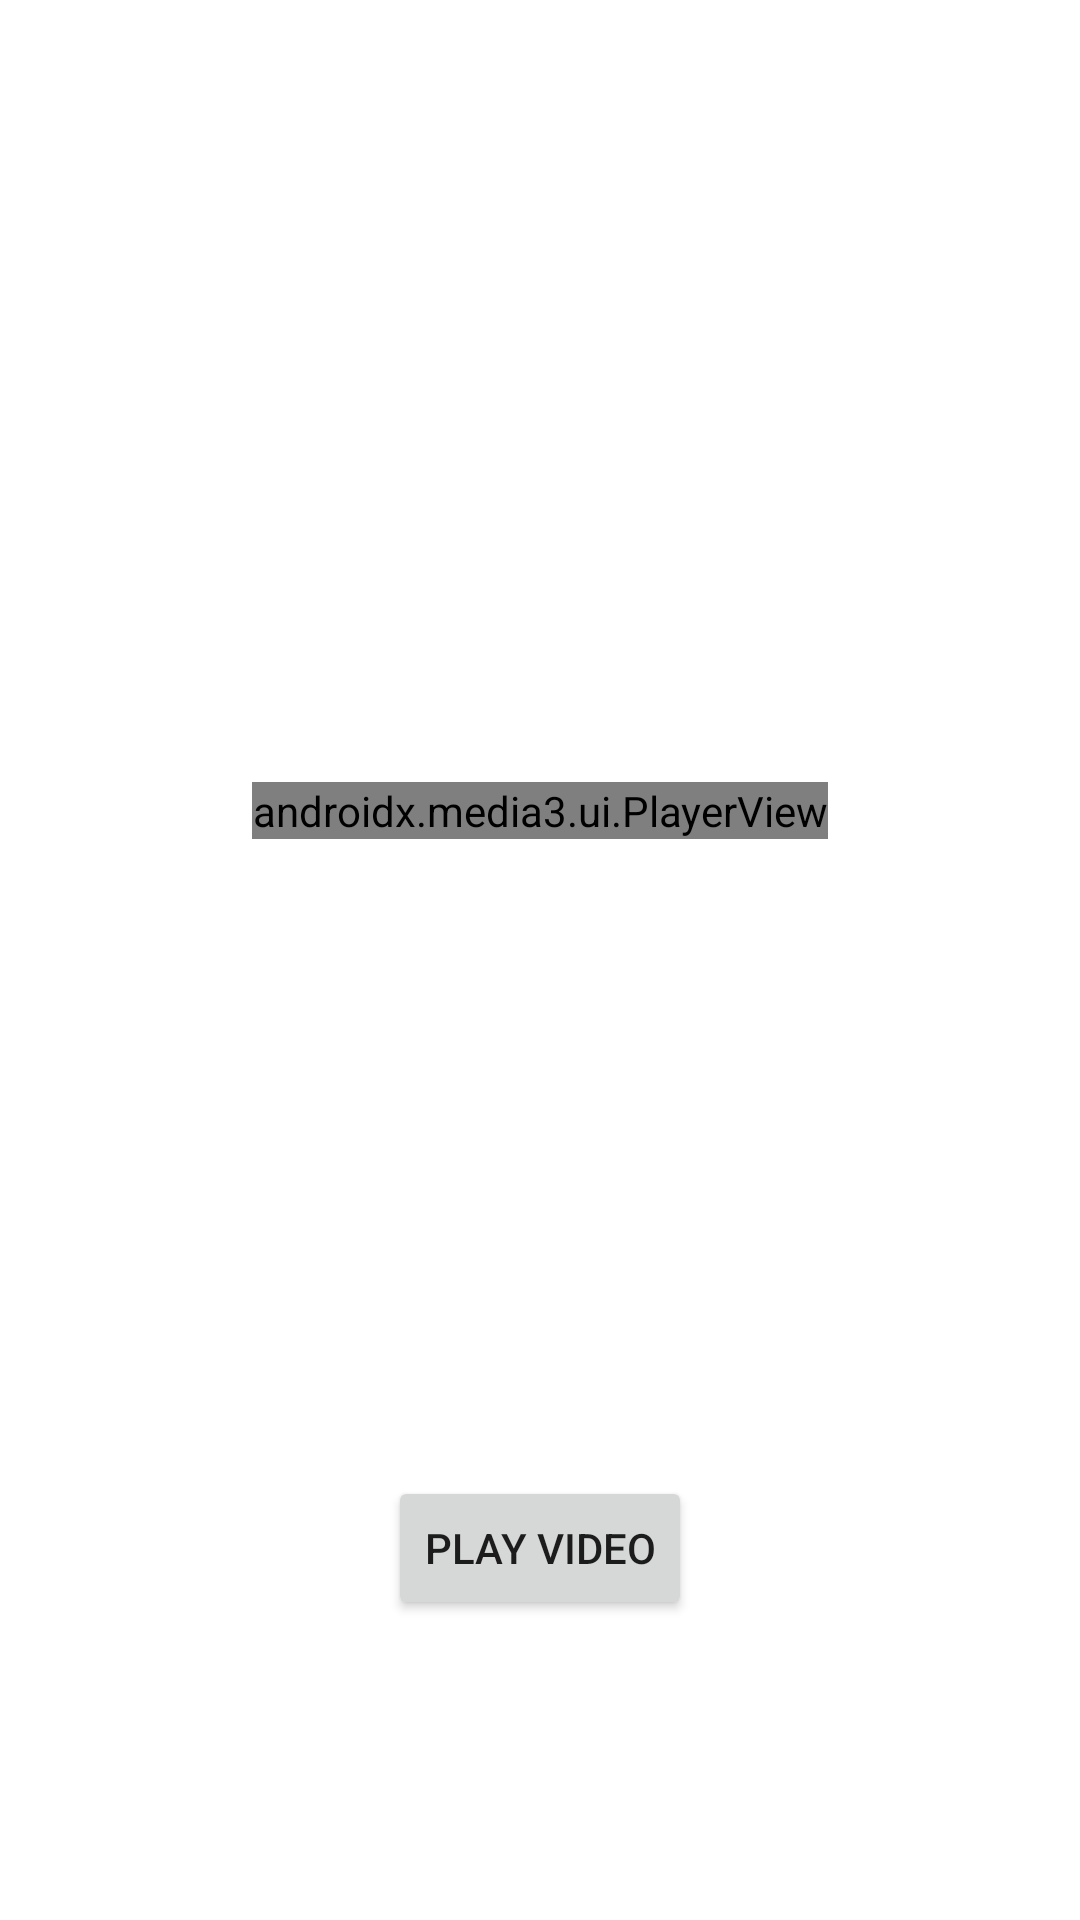

This screen was rendered from an Android layout file. Write that file and the resources it references.
<!-- AndroidManifest.xml: application theme Theme.Media3CustomPlayerController -->
<!-- res/layout/activity_main.xml -->
<?xml version="1.0" encoding="utf-8"?>
<androidx.constraintlayout.widget.ConstraintLayout xmlns:android="http://schemas.android.com/apk/res/android"
    xmlns:app="http://schemas.android.com/apk/res-auto"
    xmlns:tools="http://schemas.android.com/tools"
    android:layout_width="match_parent"
    android:layout_height="match_parent"
    tools:context=".MainActivity">

    <androidx.media3.ui.PlayerView
        android:id="@+id/playerView"
        android:layout_width="wrap_content"
        android:layout_height="wrap_content"
        app:show_timeout="3000"
        app:controller_layout_id="@layout/custom_player_control_view"
        app:layout_constraintBottom_toBottomOf="@id/renderButton"
        app:layout_constraintEnd_toEndOf="parent"
        app:layout_constraintStart_toStartOf="parent"
        app:layout_constraintTop_toTopOf="parent" />


    <Button
        android:id="@+id/renderButton"
        android:layout_width="wrap_content"
        android:layout_height="wrap_content"
        android:text="Play Video"
        android:layout_marginBottom="100dp"
        app:layout_constraintBottom_toBottomOf="parent"
        app:layout_constraintStart_toStartOf="parent"
        app:layout_constraintEnd_toEndOf="parent"
        />

</androidx.constraintlayout.widget.ConstraintLayout>
<!-- res/layout/custom_player_control_view.xml (included above) -->
<?xml version="1.0" encoding="utf-8"?>
<androidx.constraintlayout.widget.ConstraintLayout
    xmlns:android="http://schemas.android.com/apk/res/android"
    xmlns:app="http://schemas.android.com/apk/res-auto"
    android:layout_width="match_parent"
    android:layout_height="match_parent"
    >

    <ImageButton
        android:id="@id/exo_play"
        android:layout_width="wrap_content"
        android:layout_height="wrap_content"
        android:background="@null"
        android:src="@drawable/baseline_smart_display_24"
        app:layout_constraintBottom_toBottomOf="parent"
        app:layout_constraintEnd_toEndOf="parent"
        app:layout_constraintStart_toStartOf="parent"
        app:layout_constraintTop_toTopOf="parent"
        />

    <View
        android:layout_width="0dp"
        android:layout_height="50dp"
        app:layout_constraintBottom_toBottomOf="parent"
        app:layout_constraintEnd_toEndOf="parent"
        app:layout_constraintStart_toStartOf="parent"
        />

    <View
        android:id="@id/exo_progress_placeholder"
        android:layout_width="0dp"
        android:layout_height="18dp"
        android:layout_marginStart="12dp"
        app:layout_constraintBottom_toBottomOf="@id/infoArea"
        app:layout_constraintEnd_toStartOf="@id/infoArea"
        app:layout_constraintStart_toStartOf="parent"
        app:layout_constraintTop_toTopOf="@id/infoArea"
        />

    <androidx.constraintlayout.widget.ConstraintLayout
        android:id="@+id/infoArea"
        android:layout_width="0dp"
        android:layout_height="wrap_content"
        android:layout_marginBottom="7dp"
        app:layout_constraintBottom_toBottomOf="parent"
        app:layout_constraintEnd_toEndOf="parent"
        app:layout_constraintStart_toEndOf="@id/exo_progress_placeholder"
        >

        <TextView
            android:id="@id/exo_position"
            android:layout_width="wrap_content"
            android:layout_height="wrap_content"
            android:layout_marginEnd="4dp"
            android:includeFontPadding="false"
            android:textColor="@color/white"
            android:textSize="11sp"
            app:layout_constraintBottom_toBottomOf="parent"
            app:layout_constraintEnd_toStartOf="@+id/slash"
            app:layout_constraintTop_toTopOf="parent"
            />

        <TextView
            android:id="@+id/slash"
            android:layout_width="wrap_content"
            android:layout_height="wrap_content"
            android:layout_marginEnd="5dp"
            android:includeFontPadding="false"
            android:text="/"
            android:textColor="@color/white"
            android:textSize="11sp"
            app:layout_constraintBottom_toBottomOf="parent"
            app:layout_constraintEnd_toStartOf="@id/exo_duration"
            app:layout_constraintTop_toTopOf="parent"
            />

        <TextView
            android:id="@id/exo_duration"
            android:layout_width="wrap_content"
            android:layout_height="wrap_content"
            android:layout_marginEnd="9dp"
            android:includeFontPadding="false"
            android:textColor="@color/white"
            android:textSize="11sp"
            app:layout_constraintBottom_toBottomOf="parent"
            app:layout_constraintEnd_toStartOf="@+id/volume"
            app:layout_constraintTop_toTopOf="parent"
            />

        <ImageView
            android:id="@+id/volume"
            android:layout_width="wrap_content"
            android:layout_height="wrap_content"
            android:layout_marginEnd="8dp"
            android:includeFontPadding="false"
            android:padding="4dp"
            android:src="@drawable/baseline_volume_mute_24"
            app:layout_constraintBottom_toBottomOf="parent"
            app:layout_constraintEnd_toStartOf="@id/fullScreen"
            app:layout_constraintTop_toTopOf="parent"
            />

        <ImageView
            android:id="@+id/fullScreen"
            android:layout_width="wrap_content"
            android:layout_height="wrap_content"
            android:layout_marginEnd="9dp"
            android:includeFontPadding="false"
            android:padding="4dp"
            android:src="@drawable/baseline_fullscreen_24"
            app:layout_constraintBottom_toBottomOf="parent"
            app:layout_constraintEnd_toEndOf="parent"
            app:layout_constraintTop_toTopOf="parent"
            />

    </androidx.constraintlayout.widget.ConstraintLayout>

</androidx.constraintlayout.widget.ConstraintLayout>
<!-- resources referenced by this layout -->
<resources>
  <!-- drawable baseline_smart_display_24 (drawable) -->
  <vector android:height="24dp" android:tint="#0000FF"
      android:viewportHeight="24" android:viewportWidth="24"
      android:width="24dp" xmlns:android="http://schemas.android.com/apk/res/android">
      <path android:fillColor="@android:color/white" android:pathData="M20,4H4C2.9,4 2,4.9 2,6v12c0,1.1 0.9,2 2,2h16c1.1,0 2,-0.9 2,-2V6C22,4.9 21.1,4 20,4zM9.5,16.5v-9l7,4.5L9.5,16.5z"/>
  </vector>
  <style name="Theme.Media3CustomPlayerController" parent="Theme.MaterialComponents.DayNight.DarkActionBar">
          
          <item name="colorPrimary">@color/purple_500</item>
          <item name="colorPrimaryVariant">@color/purple_700</item>
          <item name="colorOnPrimary">@color/white</item>
          
          <item name="colorSecondary">@color/teal_200</item>
          <item name="colorSecondaryVariant">@color/teal_700</item>
          <item name="colorOnSecondary">@color/black</item>
          
          <item name="android:statusBarColor">?attr/colorPrimaryVariant</item>
          
      </style>
  <!-- not gathered from this repository: default colours our renderer supplied (Android Studio template values) -->
  <color name="purple_500">#FF6200EE</color>
  <color name="purple_700">#FF3700B3</color>
  <color name="teal_200">#FF03DAC5</color>
  <color name="teal_700">#FF018786</color>
  <color name="black">#FF000000</color>
  <color name="white">#FFFFFFFF</color>
</resources>
